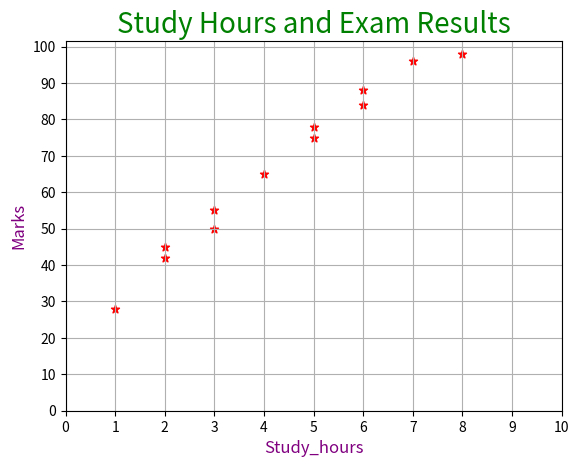

Source code (Python):
# Question 4: Study Hours and Exam Results

# Chart Type: Scatter Plot

# A college wants to investigate whether students who study more hours tend to achieve higher marks.

# Dataset



# df = pd.DataFrame(data)

# Tasks

# 1. Calculate the average marks of all students.
# 2. Identify students who scored more than 80 marks.
# 3. Find the student who studied the most hours.
# 4. Create a scatter plot with study hours on the X-axis and marks on the Y-axis.
# 5. Customize the marker color, shape, and size.
# 6. Set the X-axis limit from 0 to 10 and the Y-axis limit from 0 to 100.
# 7. Add a title, axis labels, and grid.
# 8. Analyze whether the data suggests a relationship between study hours and marks.

import pandas as pd
import matplotlib.pyplot as plt

data = {
    "Student": ["Aman", "Priya", "Rahul", "Neha", "Rohit",
                "Sneha", "Vikas", "Pooja", "Arjun", "Simran",
                "Karan", "Meena"],
    "Study_Hours": [1, 2, 3, 4, 5, 2, 6, 3, 7, 5, 8, 6],
    "Marks": [28, 42, 50, 65, 78, 45, 88, 55, 96, 75, 98, 84],
    "Attendance": [55, 65, 72, 80, 90, 68, 95, 75, 98, 88, 99, 92]
}
df = pd.DataFrame(data)
print(df)
a=df["Marks"].mean()
print(a)
b=df[df["Marks"]>80]
print(b)
c=df.loc[df["Study_Hours"].idxmax()]
print(c)
plt.scatter(df["Study_Hours"],df["Marks"],marker="*",color="red")
plt.xticks(range(0,11))
plt.yticks(range(0,110,10))
plt.title("Study Hours and Exam Results",color="green",fontsize=20)
plt.grid()
plt.xlabel("Study_hours",color="purple",fontsize=12)
plt.ylabel("Marks",color="purple",fontsize=12)
plt.savefig("project_4.png")
plt.show()
